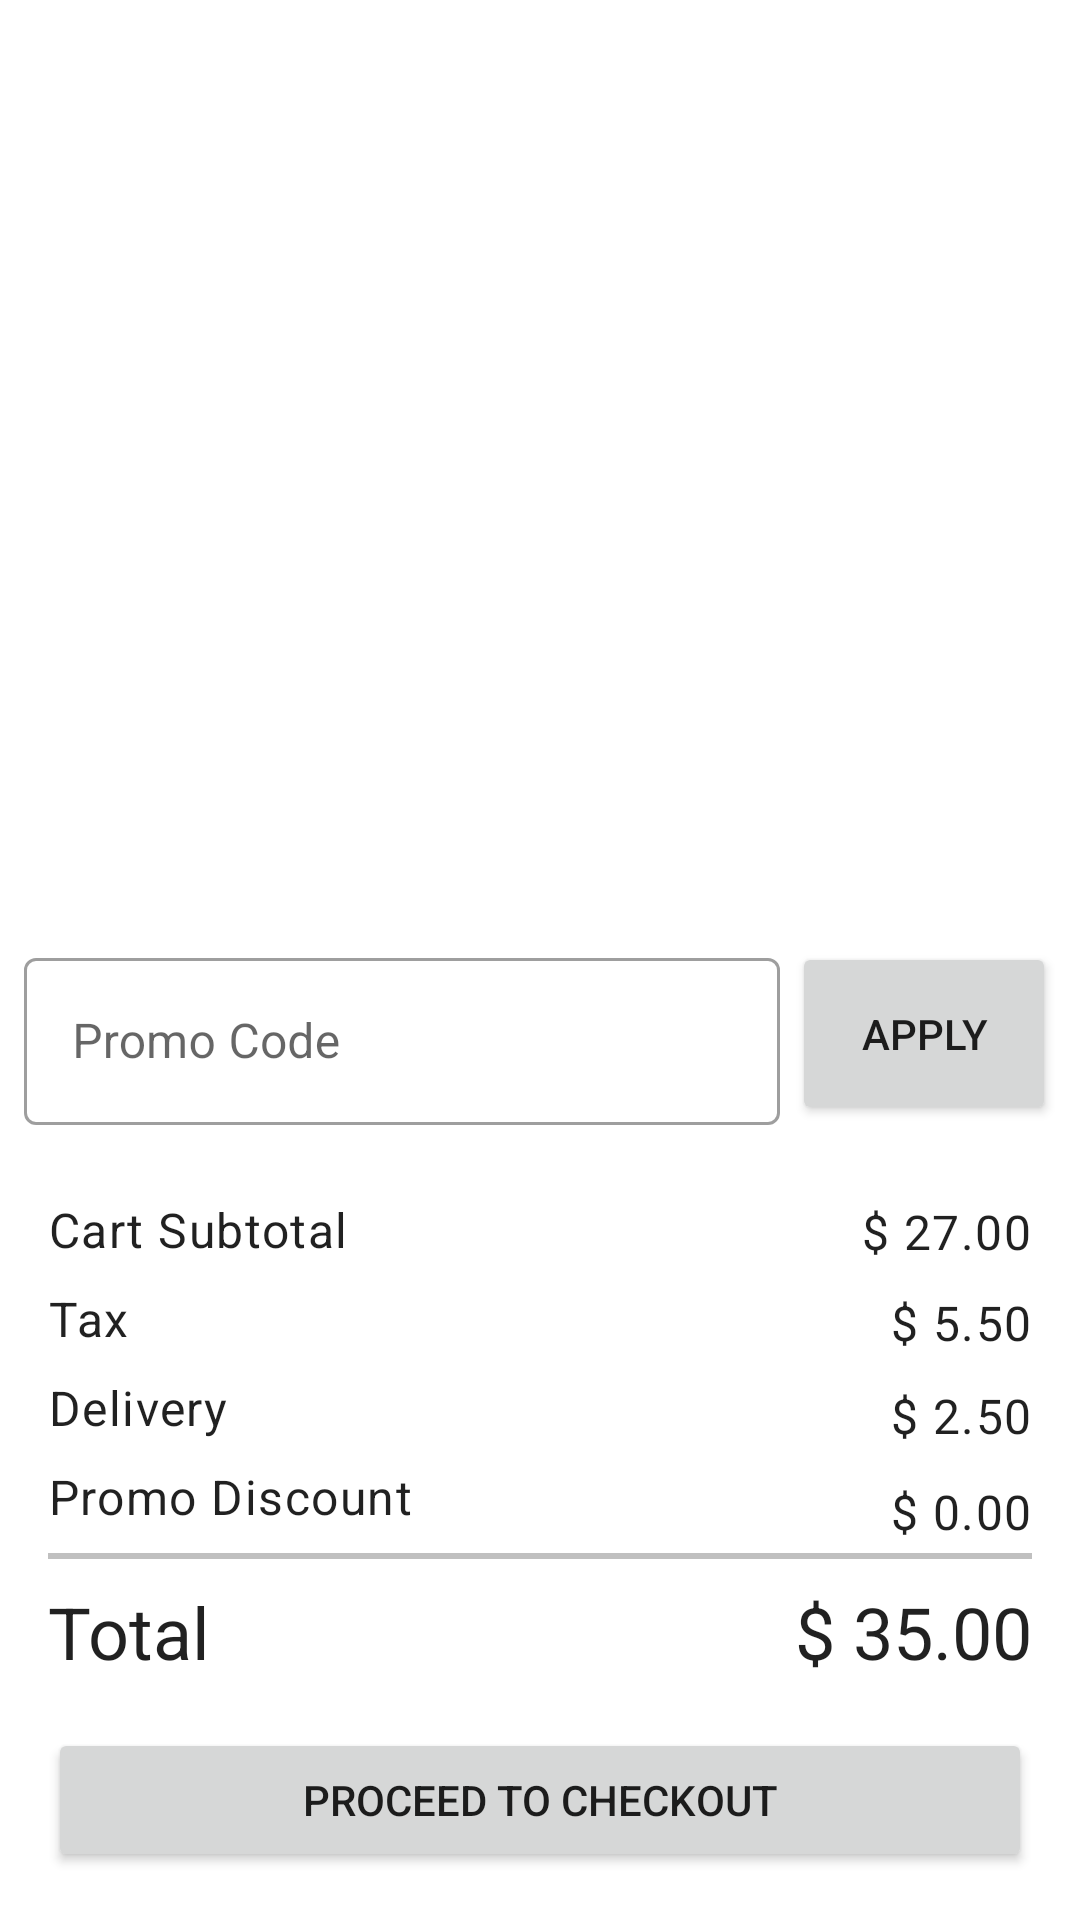

Layout XML and referenced resources for this Android screen:
<!-- AndroidManifest.xml: application theme Theme.BookKart.NoActionBar -->
<!-- res/layout/fragment_cart_list.xml -->
<?xml version="1.0" encoding="utf-8"?>
<androidx.constraintlayout.widget.ConstraintLayout
    xmlns:android="http://schemas.android.com/apk/res/android"
    xmlns:app="http://schemas.android.com/apk/res-auto"
    xmlns:tools="http://schemas.android.com/tools"
    android:layout_width="match_parent"
    android:layout_height="match_parent">

    <androidx.recyclerview.widget.RecyclerView
        android:id="@+id/list"
        android:name="com.example.bookkart.CartFragment"
        android:layout_width="match_parent"
        android:layout_height="0dp"
        android:layout_marginBottom="16dp"
        app:layoutManager="LinearLayoutManager"
        app:layout_constraintBottom_toTopOf="@+id/promoCodeField"
        app:layout_constraintEnd_toEndOf="parent"
        app:layout_constraintStart_toStartOf="parent"
        app:layout_constraintTop_toTopOf="parent"
        tools:context=".CartFragment"
        tools:listitem="@layout/item_cart" />


    <com.google.android.material.textfield.TextInputLayout
        android:id="@+id/promoCodeField"
        style="@style/Widget.MaterialComponents.TextInputLayout.OutlinedBox"
        android:layout_width="0dp"
        android:layout_height="wrap_content"
        android:layout_marginStart="8dp"
        android:layout_marginEnd="4dp"
        android:layout_marginBottom="24dp"
        android:hint="Promo Code"
        app:layout_constraintBottom_toTopOf="@+id/textView8"
        app:layout_constraintEnd_toStartOf="@+id/promoCodeButton"
        app:layout_constraintHorizontal_bias="0.0"
        app:layout_constraintStart_toStartOf="parent">

        <com.google.android.material.textfield.TextInputEditText
            android:layout_width="match_parent"
            android:layout_height="wrap_content"
            android:inputType="textCapCharacters" />
    </com.google.android.material.textfield.TextInputLayout>

    <Button
        android:id="@+id/promoCodeButton"
        android:layout_width="wrap_content"
        android:layout_height="0dp"
        android:layout_marginEnd="8dp"
        android:text="Apply"
        app:layout_constraintBottom_toBottomOf="@+id/promoCodeField"
        app:layout_constraintEnd_toEndOf="parent"
        app:layout_constraintTop_toTopOf="@+id/promoCodeField" />

    <Button
        android:id="@+id/checkoutButton"
        android:layout_width="0dp"
        android:layout_height="wrap_content"
        android:text="Proceed to Checkout"
        android:layout_margin="16dp"
        app:layout_constraintBottom_toBottomOf="parent"
        app:layout_constraintEnd_toEndOf="parent"
        app:layout_constraintStart_toStartOf="parent" />

    <TextView
        android:id="@+id/textView3"
        android:layout_width="wrap_content"
        android:layout_height="wrap_content"
        android:layout_marginBottom="16dp"
        android:text="Total"
        android:textAppearance="@style/TextAppearance.Material3.HeadlineSmall"
        app:layout_constraintBottom_toTopOf="@+id/checkoutButton"
        app:layout_constraintEnd_toStartOf="@+id/totalTextView"
        app:layout_constraintHorizontal_bias="0.0"
        app:layout_constraintStart_toStartOf="@+id/checkoutButton" />

    <View
        android:id="@+id/view"
        android:layout_width="match_parent"
        android:layout_height="2dp"
        android:layout_marginStart="16dp"
        android:layout_marginEnd="16dp"
        android:layout_marginBottom="8dp"
        android:background="#c0c0c0"
        app:layout_constraintBottom_toTopOf="@id/totalTextView"
        app:layout_constraintEnd_toEndOf="parent"
        app:layout_constraintStart_toStartOf="parent" />

    <TextView
        android:id="@+id/totalTextView"
        android:layout_width="wrap_content"
        android:layout_height="wrap_content"
        android:text="$ 35.00"
        android:layout_marginBottom="16dp"
        android:textAppearance="@style/TextAppearance.Material3.HeadlineSmall"
        app:layout_constraintBottom_toTopOf="@+id/checkoutButton"
        app:layout_constraintEnd_toEndOf="@+id/checkoutButton" />

    <TextView
        android:id="@+id/textView5"
        android:layout_width="wrap_content"
        android:layout_height="wrap_content"
        android:layout_marginBottom="8dp"
        android:text="Promo Discount"
        android:textAppearance="@style/TextAppearance.Material3.BodyLarge"
        app:layout_constraintBottom_toTopOf="@+id/view"
        app:layout_constraintEnd_toStartOf="@+id/discountTextView"
        app:layout_constraintHorizontal_bias="0.0"
        app:layout_constraintStart_toStartOf="@+id/textView3" />

    <TextView
        android:id="@+id/textView6"
        android:layout_width="wrap_content"
        android:layout_height="wrap_content"
        android:layout_marginBottom="8dp"
        android:text="Delivery"
        android:textAppearance="@style/TextAppearance.Material3.BodyLarge"
        app:layout_constraintBottom_toTopOf="@+id/textView5"
        app:layout_constraintEnd_toStartOf="@+id/deliveryTextView"
        app:layout_constraintHorizontal_bias="0.0"
        app:layout_constraintStart_toStartOf="@+id/textView5" />

    <TextView
        android:id="@+id/textView7"
        android:layout_width="wrap_content"
        android:layout_height="wrap_content"
        android:layout_marginBottom="8dp"
        android:text="Tax"
        android:textAppearance="@style/TextAppearance.Material3.BodyLarge"
        app:layout_constraintBottom_toTopOf="@+id/textView6"
        app:layout_constraintEnd_toStartOf="@+id/taxTextView"
        app:layout_constraintHorizontal_bias="0.0"
        app:layout_constraintStart_toStartOf="@+id/textView6" />

    <TextView
        android:id="@+id/textView8"
        android:layout_width="wrap_content"
        android:layout_height="wrap_content"
        android:layout_marginBottom="8dp"
        android:text="Cart Subtotal"
        android:textAppearance="@style/TextAppearance.Material3.BodyLarge"
        app:layout_constraintBottom_toTopOf="@+id/textView7"
        app:layout_constraintEnd_toStartOf="@+id/subtotalTextView"
        app:layout_constraintHorizontal_bias="0.0"
        app:layout_constraintStart_toStartOf="@+id/textView7" />

    <TextView
        android:id="@+id/discountTextView"
        android:layout_width="wrap_content"
        android:layout_height="wrap_content"
        android:layout_marginBottom="8dp"
        android:text="$ 0.00"
        android:textAppearance="@style/TextAppearance.Material3.BodyLarge"
        app:layout_constraintBottom_toTopOf="@+id/totalTextView"
        app:layout_constraintEnd_toEndOf="@+id/totalTextView"
        app:layout_constraintTop_toTopOf="@+id/textView5" />

    <TextView
        android:id="@+id/deliveryTextView"
        android:layout_width="wrap_content"
        android:layout_height="wrap_content"
        android:layout_marginBottom="8dp"
        android:text="$ 2.50"
        android:textAppearance="@style/TextAppearance.Material3.BodyLarge"
        app:layout_constraintBottom_toTopOf="@+id/discountTextView"
        app:layout_constraintEnd_toEndOf="@+id/totalTextView"
        app:layout_constraintTop_toTopOf="@+id/textView6" />

    <TextView
        android:id="@+id/taxTextView"
        android:layout_width="wrap_content"
        android:layout_height="wrap_content"
        android:layout_marginBottom="8dp"
        android:text="$ 5.50"
        android:textAppearance="@style/TextAppearance.Material3.BodyLarge"
        app:layout_constraintBottom_toTopOf="@+id/deliveryTextView"
        app:layout_constraintEnd_toEndOf="@+id/deliveryTextView"
        app:layout_constraintTop_toTopOf="@+id/textView7" />

    <TextView
        android:id="@+id/subtotalTextView"
        android:layout_width="wrap_content"
        android:layout_height="wrap_content"
        android:layout_marginBottom="8dp"
        android:textAppearance="@style/TextAppearance.Material3.BodyLarge"
        android:text="$ 27.00"
        app:layout_constraintBottom_toTopOf="@+id/taxTextView"
        app:layout_constraintEnd_toEndOf="@+id/taxTextView"
        app:layout_constraintTop_toTopOf="@+id/textView8" />


</androidx.constraintlayout.widget.ConstraintLayout>
<!-- res/layout/item_cart.xml (included above) -->
<?xml version="1.0" encoding="utf-8"?>
<androidx.cardview.widget.CardView xmlns:android="http://schemas.android.com/apk/res/android"
    xmlns:app="http://schemas.android.com/apk/res-auto"
    xmlns:tools="http://schemas.android.com/tools"
    android:layout_width="match_parent"
    android:layout_margin="8dp"
    app:cardCornerRadius="16dp"
    android:layout_height="wrap_content">

    <androidx.constraintlayout.widget.ConstraintLayout
        android:layout_width="match_parent"
        android:layout_height="match_parent">

        <com.google.android.material.imageview.ShapeableImageView
            android:id="@+id/imageView"
            style="@style/ShapeAppearanceOverlay.App.CornerSize10Percent"
            android:layout_width="0dp"
            android:layout_height="0dp"
            android:layout_marginStart="4dp"
            android:layout_marginTop="8dp"
            android:layout_marginEnd="8dp"
            android:layout_marginBottom="8dp"
            android:adjustViewBounds="true"
            app:layout_constraintBottom_toBottomOf="parent"
            app:layout_constraintEnd_toStartOf="@+id/bookName"
            app:layout_constraintHorizontal_weight="0.3"
            app:layout_constraintStart_toStartOf="parent"
            app:layout_constraintTop_toTopOf="parent"
            app:srcCompat="@drawable/book_sample"
            tools:srcCompat="@tools:sample/avatars" />

        <TextView
            android:id="@+id/bookName"
            android:layout_width="0dp"
            android:layout_height="wrap_content"
            android:layout_marginTop="8dp"
            android:layout_marginEnd="8dp"
            android:layout_marginBottom="8dp"
            android:ellipsize="none"
            android:maxLines="10"
            android:scrollHorizontally="false"
            android:text="The Psychology of Money"
            android:textAppearance="@style/TextAppearance.Material3.HeadlineSmall"
            app:layout_constraintBottom_toTopOf="@+id/bookDate"
            app:layout_constraintEnd_toStartOf="@+id/bookPrice"
            app:layout_constraintHorizontal_weight="0.5"
            app:layout_constraintStart_toEndOf="@+id/imageView"
            app:layout_constraintTop_toTopOf="parent" />

        <TextView
            android:id="@+id/bookDate"
            android:layout_width="0dp"
            android:layout_height="wrap_content"
            android:text="8 September 2020"
            android:textAppearance="@style/TextAppearance.Material3.BodyLarge"
            app:layout_constraintBottom_toTopOf="@+id/bookPrice"
            app:layout_constraintStart_toStartOf="@+id/bookName"
            app:layout_constraintTop_toBottomOf="@+id/bookName" />

        <TextView
            android:id="@+id/bookPrice"
            android:layout_width="0dp"
            android:layout_height="wrap_content"
            android:layout_marginTop="4dp"
            android:layout_marginEnd="4dp"
            android:text="$ 14"
            android:textAppearance="@style/TextAppearance.Material3.HeadlineSmall"
            app:layout_constraintEnd_toEndOf="parent"
            app:layout_constraintTop_toTopOf="parent" />

        <Button
            android:id="@+id/addButton"
            android:layout_width="wrap_content"
            android:layout_height="wrap_content"
            android:layout_marginEnd="8dp"
            android:layout_marginBottom="8dp"
            android:text="Remove"
            android:backgroundTint="@color/red_700"
            app:layout_constraintBottom_toBottomOf="parent"
            app:layout_constraintEnd_toEndOf="parent"
            app:layout_constraintTop_toBottomOf="@+id/bookDate"
            app:layout_constraintVertical_bias="1.0" />

    </androidx.constraintlayout.widget.ConstraintLayout>

</androidx.cardview.widget.CardView>
<!-- resources referenced by this layout -->
<resources>
  <color name="red_700">#D32F2F</color>
  <!-- drawable book_sample: png bitmap (drawable-hdpi, 78624 bytes) -->
  <style name="ShapeAppearanceOverlay.App.CornerSize10Percent" parent="">
          <item name="cornerSize">10%</item>
      </style>
  <style name="Theme.BookKart.NoActionBar">
          <item name="windowActionBar">false</item>
          <item name="windowNoTitle">true</item>
      </style>
</resources>
